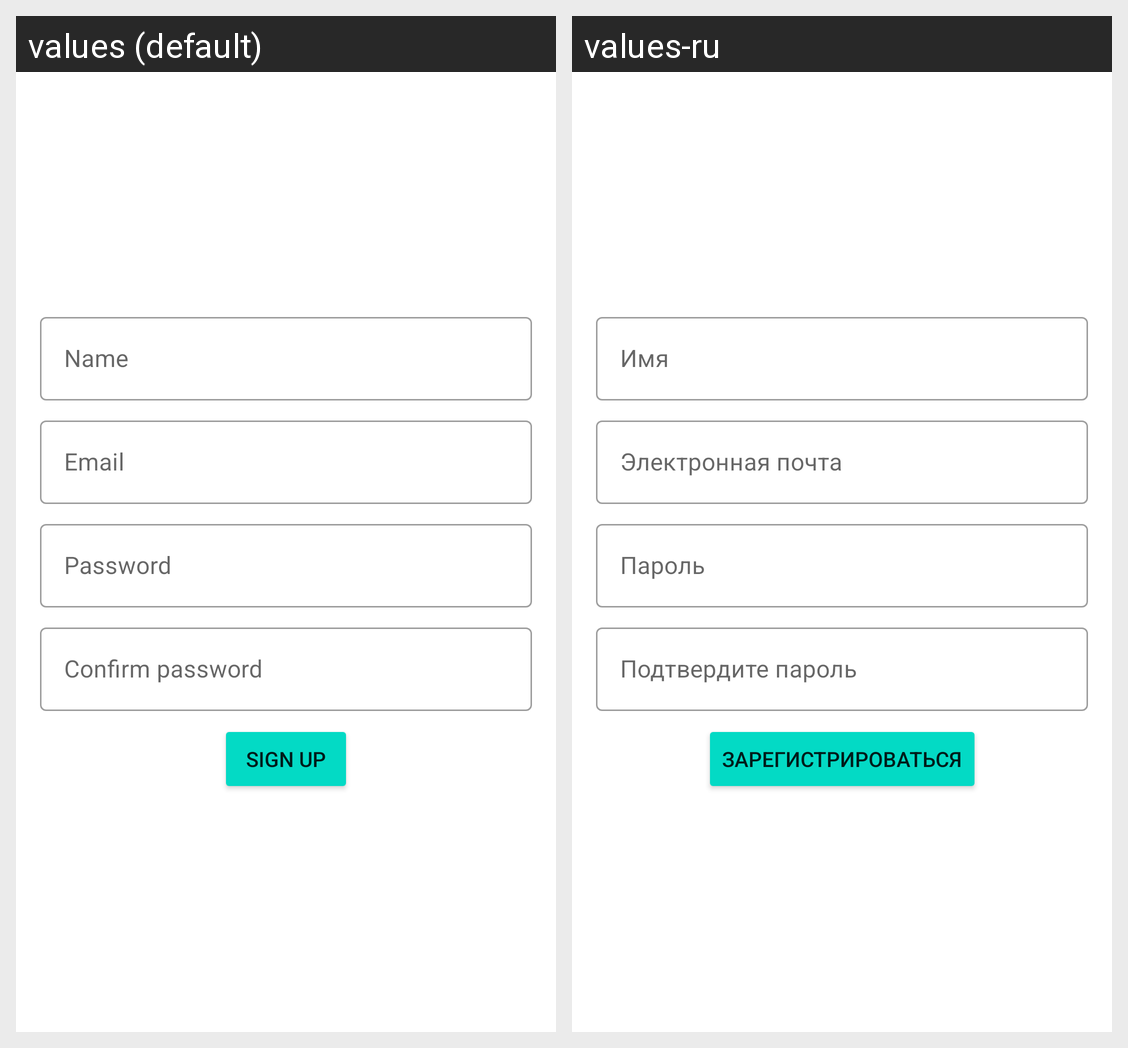

The Android screen above is rendered under two locales of the same app. Produce the string resources it draws, with the default and per-locale values.
Android screen res/layout/layout_auth_mvvm.xml rendered under 2 locales, left to right: values (default), values-ru. Device: Nexus 5 (rendered at 1080×1920; each locale shown at half size, 540×960, under a caption strip naming it); theme Theme.MusicAnt.
Strings drawn on this screen, with the default value and each locale's value (text and hints the layout hard-codes, and strings that could not be matched under every locale, appear in the picture but are not listed):

name
  values: Name
  values-ru: Имя

email
  values: Email
  values-ru: Электронная почта

password
  values: Password
  values-ru: Пароль

confirm_password
  values: Confirm password
  values-ru: Подтвердите пароль

sign_up
  values: Sign Up
  values-ru: Зарегистрироваться
